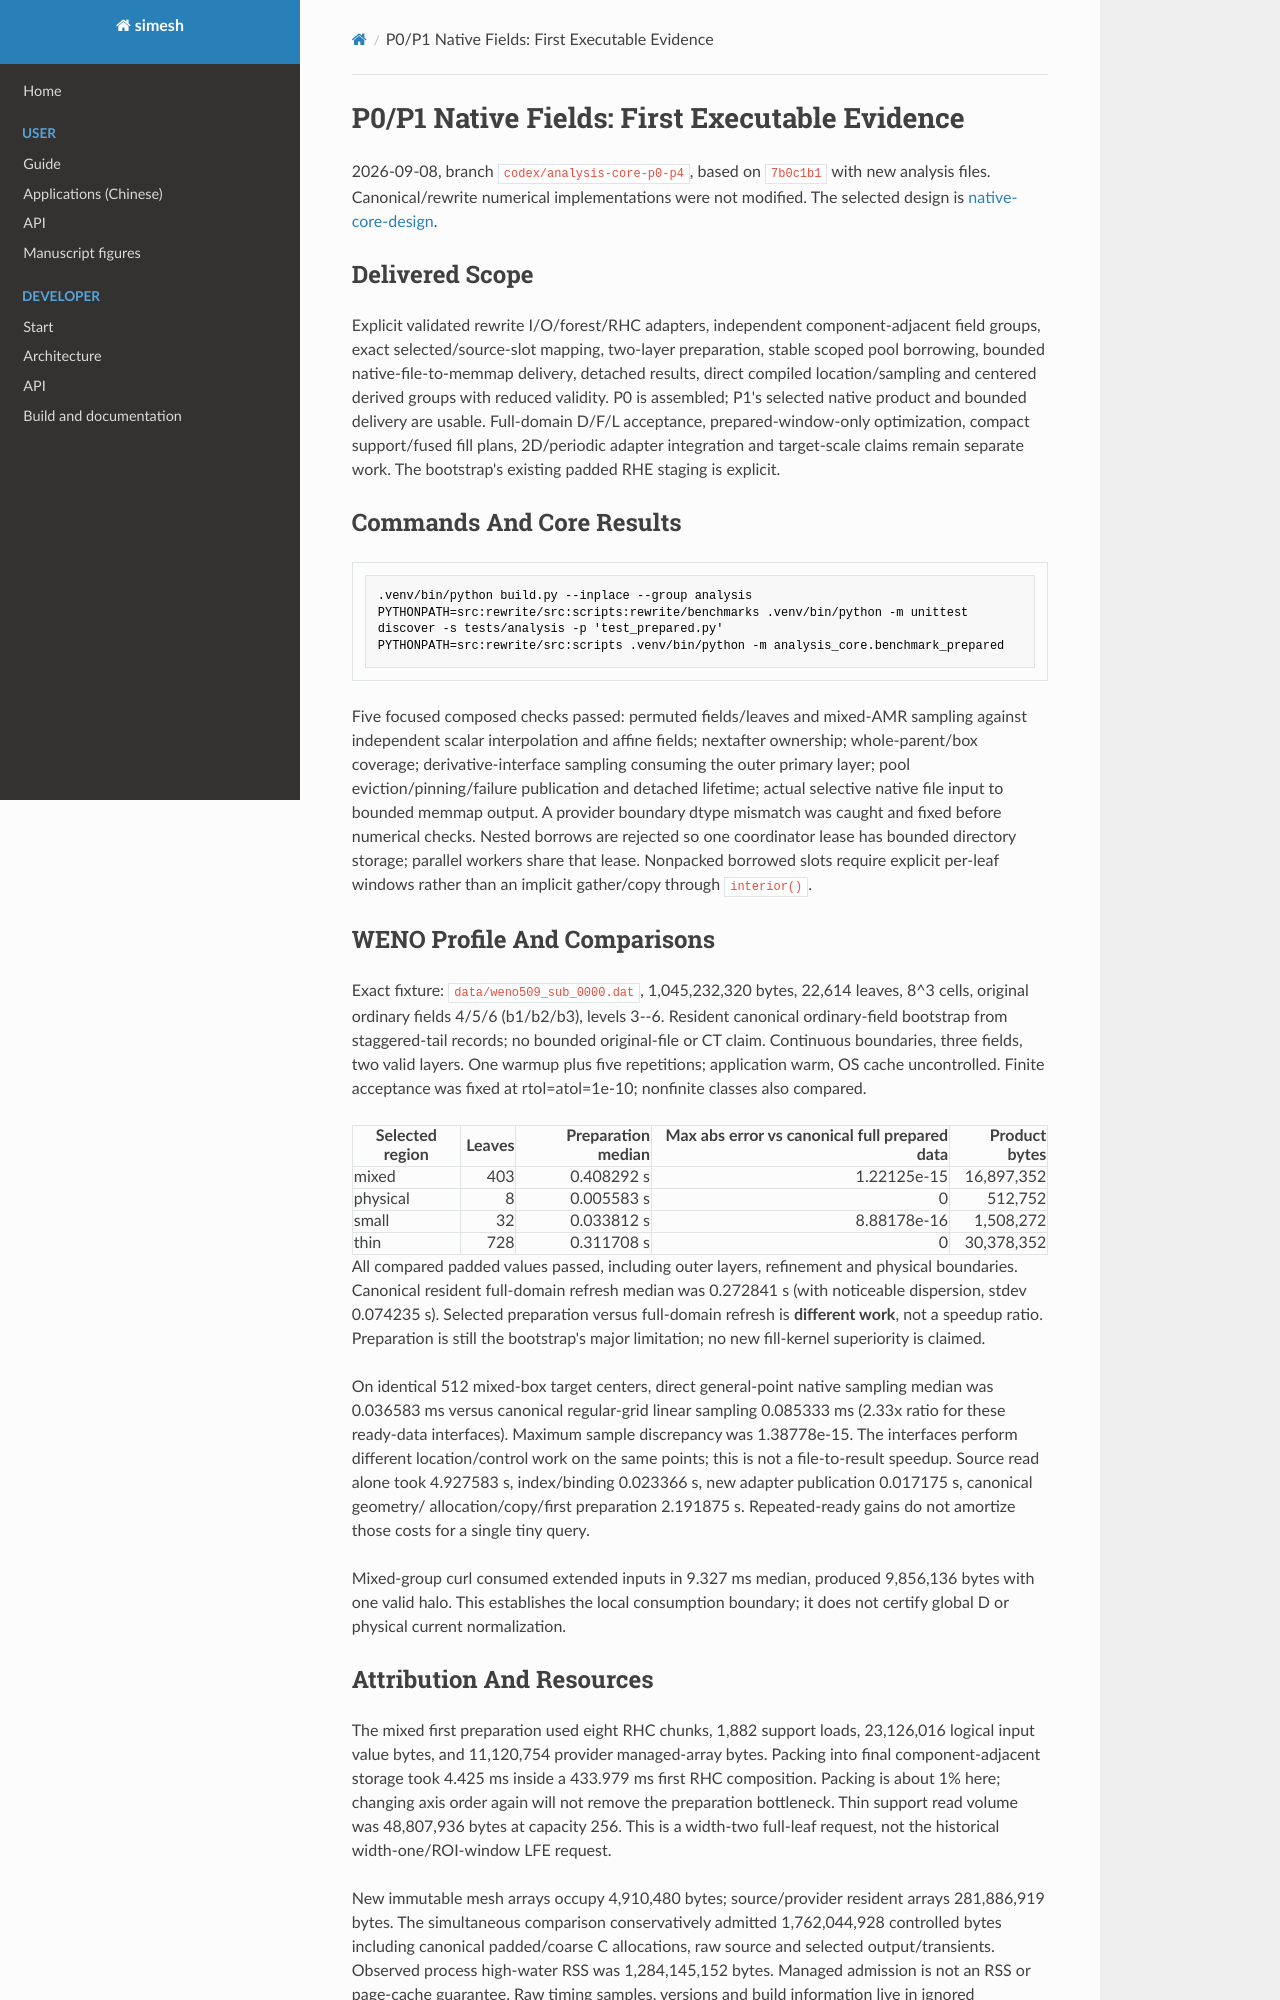

repository: Astery0502/simesh · page: analysis-core/evidence/p1-native-fields.html · generator: mkdocs

# P0/P1 Native Fields: First Executable Evidence

2026-09-08, branch `codex/analysis-core-p0-p4`, based on `7b0c1b1` with new
analysis files. Canonical/rewrite numerical implementations were not modified.
The selected design is [native-core-design](../native-core-design.md).

## Delivered Scope

Explicit validated rewrite I/O/forest/RHC adapters, independent component-adjacent
field groups, exact selected/source-slot mapping, two-layer preparation, stable
scoped pool borrowing, bounded native-file-to-memmap delivery, detached results,
direct compiled location/sampling and centered derived groups with reduced
validity. P0 is assembled; P1's selected native product and bounded delivery are
usable. Full-domain D/F/L acceptance, prepared-window-only optimization, compact
support/fused fill plans, 2D/periodic adapter integration and target-scale claims
remain separate work. The bootstrap's existing padded RHE staging is explicit.

## Commands And Core Results

```sh
.venv/bin/python build.py --inplace --group analysis
PYTHONPATH=src:rewrite/src:scripts:rewrite/benchmarks .venv/bin/python -m unittest discover -s tests/analysis -p 'test_prepared.py'
PYTHONPATH=src:rewrite/src:scripts .venv/bin/python -m analysis_core.benchmark_prepared
```

Five focused composed checks passed: permuted fields/leaves and mixed-AMR
sampling against independent scalar interpolation and affine fields; nextafter
ownership; whole-parent/box coverage; derivative-interface sampling consuming
the outer primary layer; pool eviction/pinning/failure publication and detached
lifetime; actual selective native file input to bounded memmap output. A provider
boundary dtype mismatch was caught and fixed before numerical checks. Nested
borrows are rejected so one coordinator lease has bounded directory storage;
parallel workers share that lease. Nonpacked borrowed slots require explicit
per-leaf windows rather than an implicit gather/copy through `interior()`.

## WENO Profile And Comparisons

Exact fixture: `data/weno509_sub_0000.dat`, 1,045,232,320 bytes, 22,614 leaves,
8^3 cells, original ordinary fields 4/5/6 (b1/b2/b3), levels 3--6. Resident
canonical ordinary-field bootstrap from staggered-tail records; no bounded
original-file or CT claim. Continuous boundaries, three fields, two valid layers.
One warmup plus five repetitions; application warm, OS cache uncontrolled.
Finite acceptance was fixed at rtol=atol=1e-10; nonfinite classes also compared.

| Selected region | Leaves | Preparation median | Max abs error vs canonical full prepared data | Product bytes |
| --- | ---: | ---: | ---: | ---: |
| mixed | 403 | 0.408292 s | 1.22125e-15 | 16,897,352 |
| physical | 8 | 0.005583 s | 0 | 512,752 |
| small | 32 | 0.033812 s | 8.88178e-16 | 1,508,272 |
| thin | 728 | 0.311708 s | 0 | 30,378,352 |

All compared padded values passed, including outer layers, refinement and
physical boundaries. Canonical resident full-domain refresh median was 0.272841 s
(with noticeable dispersion, stdev 0.074235 s). Selected preparation versus
full-domain refresh is **different work**, not a speedup ratio. Preparation is
still the bootstrap's major limitation; no new fill-kernel superiority is claimed.

On identical 512 mixed-box target centers, direct general-point native sampling
median was 0.036583 ms versus canonical regular-grid linear sampling 0.085333 ms
(2.33x ratio for these ready-data interfaces). Maximum sample discrepancy was
1.38778e-15. The interfaces perform different location/control work on the same
points; this is not a file-to-result speedup. Source read alone took 4.927583 s,
index/binding 0.023366 s, new adapter publication 0.017175 s, canonical geometry/
allocation/copy/first preparation 2.191875 s. Repeated-ready gains do not amortize
those costs for a single tiny query.

Mixed-group curl consumed extended inputs in 9.327 ms median, produced 9,856,136
bytes with one valid halo. This establishes the local consumption boundary;
it does not certify global D or physical current normalization.
